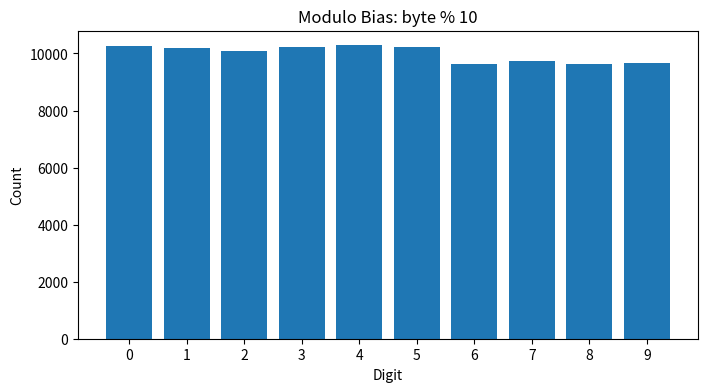
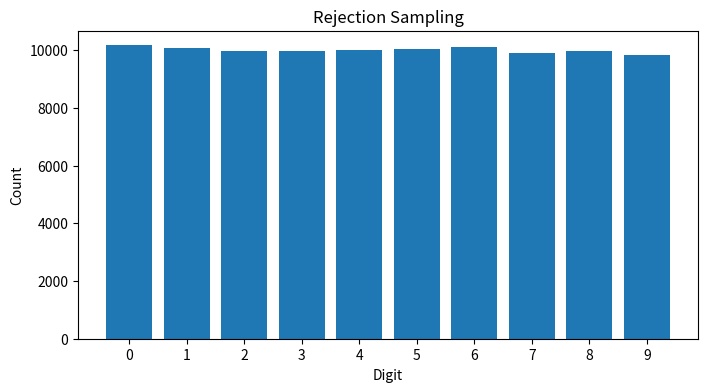
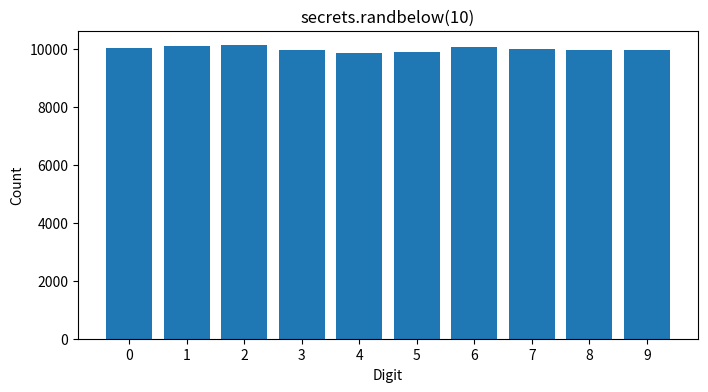

These charts were generated, in order, by the following Python code:
from __future__ import annotations

import math
import random
import secrets
from collections import Counter
from typing import Iterable

import matplotlib.pyplot as plt

print(42 % 9)
print(-1 % 26)
print(27 % 26)

def mod_reduce(a: int, m: int) -> int:
    if m <= 0:
        raise ValueError("modulus must be positive")
    # TODO: return the least nonnegative residue of a modulo m
    return a % m

assert mod_reduce(42, 9) == 6
assert mod_reduce(-1, 26) == 25
assert mod_reduce(27, 26) == 1

def mod_add(a: int, b: int, m: int) -> int:
    # TODO
    return (a + b) % m


def mod_mul(a: int, b: int, m: int) -> int:
    # TODO
    return (a * b) % m


def mod_pow(base: int, exponent: int, modulus: int) -> int:
    if exponent < 0:
        raise ValueError("negative exponents are not supported here")
    # TODO: use Python's efficient modular exponentiation
    return pow(base, exponent, modulus)

assert mod_add(8, 4, 9) == 3
assert mod_mul(6, 8, 9) == 3
assert mod_pow(3, 8, 7) == 2

def gcd(a: int, b: int) -> int:
    a, b = abs(a), abs(b)
    while b != 0:
        # TODO: update a and b
        a, b = b, a % b
    return a

assert gcd(15, 26) == 1
assert gcd(14, 26) == 2
assert gcd(0, 5) == 5

def extended_gcd(a: int, b: int) -> tuple[int, int, int]:
    old_r, r = a, b
    old_s, s = 1, 0
    old_t, t = 0, 1
    while r != 0:
        quotient = old_r // r
        old_r, r = r, old_r - quotient * r
        old_s, s = s, old_s - quotient * s
        old_t, t = t, old_t - quotient * t
    return old_r, old_s, old_t

g, x, y = extended_gcd(15, 26)
print(g, x, y, 15*x + 26*y)
assert g == 1
assert 15*x + 26*y == g

def mod_inverse(a: int, m: int) -> int:
    g, x, _ = extended_gcd(a, m)
    if g != 1:
        raise ValueError(f"{a} has no inverse modulo {m}")
    return x % m

assert mod_inverse(3, 26) == 9
assert mod_inverse(15, 26) == 7

try:
    mod_inverse(14, 26)
except ValueError as e:
    print("Expected error:", e)

ALPHABET = "ABCDEFGHIJKLMNOPQRSTUVWXYZ"

def char_to_num(ch: str) -> int:
    return ALPHABET.index(ch.upper())

def num_to_char(n: int) -> str:
    return ALPHABET[n % 26]

def affine_encrypt_char(ch: str, a: int, b: int) -> str:
    x = char_to_num(ch)
    y = (a * x + b) % 26
    return num_to_char(y)

def affine_decrypt_char(ch: str, a: int, b: int) -> str:
    y = char_to_num(ch)
    inv_a = mod_inverse(a, 26)
    x = inv_a * (y - b) % 26
    return num_to_char(x)

cipher = ''.join(affine_encrypt_char(c, 9, 13) for c in "ATTACK")
plain = ''.join(affine_decrypt_char(c, 9, 13) for c in cipher)
print(cipher, plain)

values = [secrets.randbits(8) for _ in range(10)]
print([format(v, '08b') for v in values])

def entropy(probabilities: Iterable[float]) -> float:
    total = 0.0
    for p in probabilities:
        if p < 0:
            raise ValueError("probabilities cannot be negative")
        if p == 0:
            continue
        total -= p * math.log2(p)
    return total

print("Fair coin:", entropy([0.5, 0.5]))
print("Biased coin:", entropy([0.25, 0.75]))
print("Very biased coin:", entropy([0.01, 0.99]))
print("Uniform byte:", entropy([1/256] * 256))

fair_die_entropy = entropy([1/6] * 6)
loaded_die_entropy = entropy([0.5, 0.1, 0.1, 0.1, 0.1, 0.1])
print("Fair die entropy:", fair_die_entropy)
print("Loaded die entropy:", loaded_die_entropy)

print("random:", [random.randint(0, 100) for _ in range(5)])
print("secrets:", [secrets.randbelow(101) for _ in range(5)])
print("token:", secrets.token_hex(16))

random.seed(3570)
first = [random.randint(0, 1000000) for _ in range(5)]
random.seed(3570)
second = [random.randint(0, 1000000) for _ in range(5)]
print(first)
print(second)
print("Same sequence?", first == second)

def biased_digit() -> int:
    return secrets.randbits(8) % 10

def unbiased_digit() -> int:
    while True:
        x = secrets.randbits(8)
        if x < 250:
            return x % 10

def sample_counts(fn, n: int = 100_000) -> Counter:
    return Counter(fn() for _ in range(n))

biased_counts = sample_counts(biased_digit)
unbiased_counts = sample_counts(unbiased_digit)
print("Biased:", biased_counts)
print("Unbiased:", unbiased_counts)

def plot_counts(counts: Counter, title: str) -> None:
    xs = list(range(10))
    ys = [counts[x] for x in xs]
    plt.figure(figsize=(8, 4))
    plt.bar(xs, ys)
    plt.xticks(xs)
    plt.title(title)
    plt.xlabel("Digit")
    plt.ylabel("Count")
    plt.show()

plot_counts(biased_counts, "Modulo Bias: byte % 10")
plot_counts(unbiased_counts, "Rejection Sampling")

def secrets_digit() -> int:
    # TODO
    return secrets.randbelow(10)

secrets_counts = sample_counts(secrets_digit)
plot_counts(secrets_counts, "secrets.randbelow(10)")

# Optional integration check after creating the modules.
# from crypto_toolkit.math.modular import mod_reduce, mod_add, mod_mul, mod_pow
# from crypto_toolkit.math.gcd import gcd, extended_gcd, mod_inverse
# from crypto_toolkit.utilities.randomness import secure_token_hex, secure_randbelow
